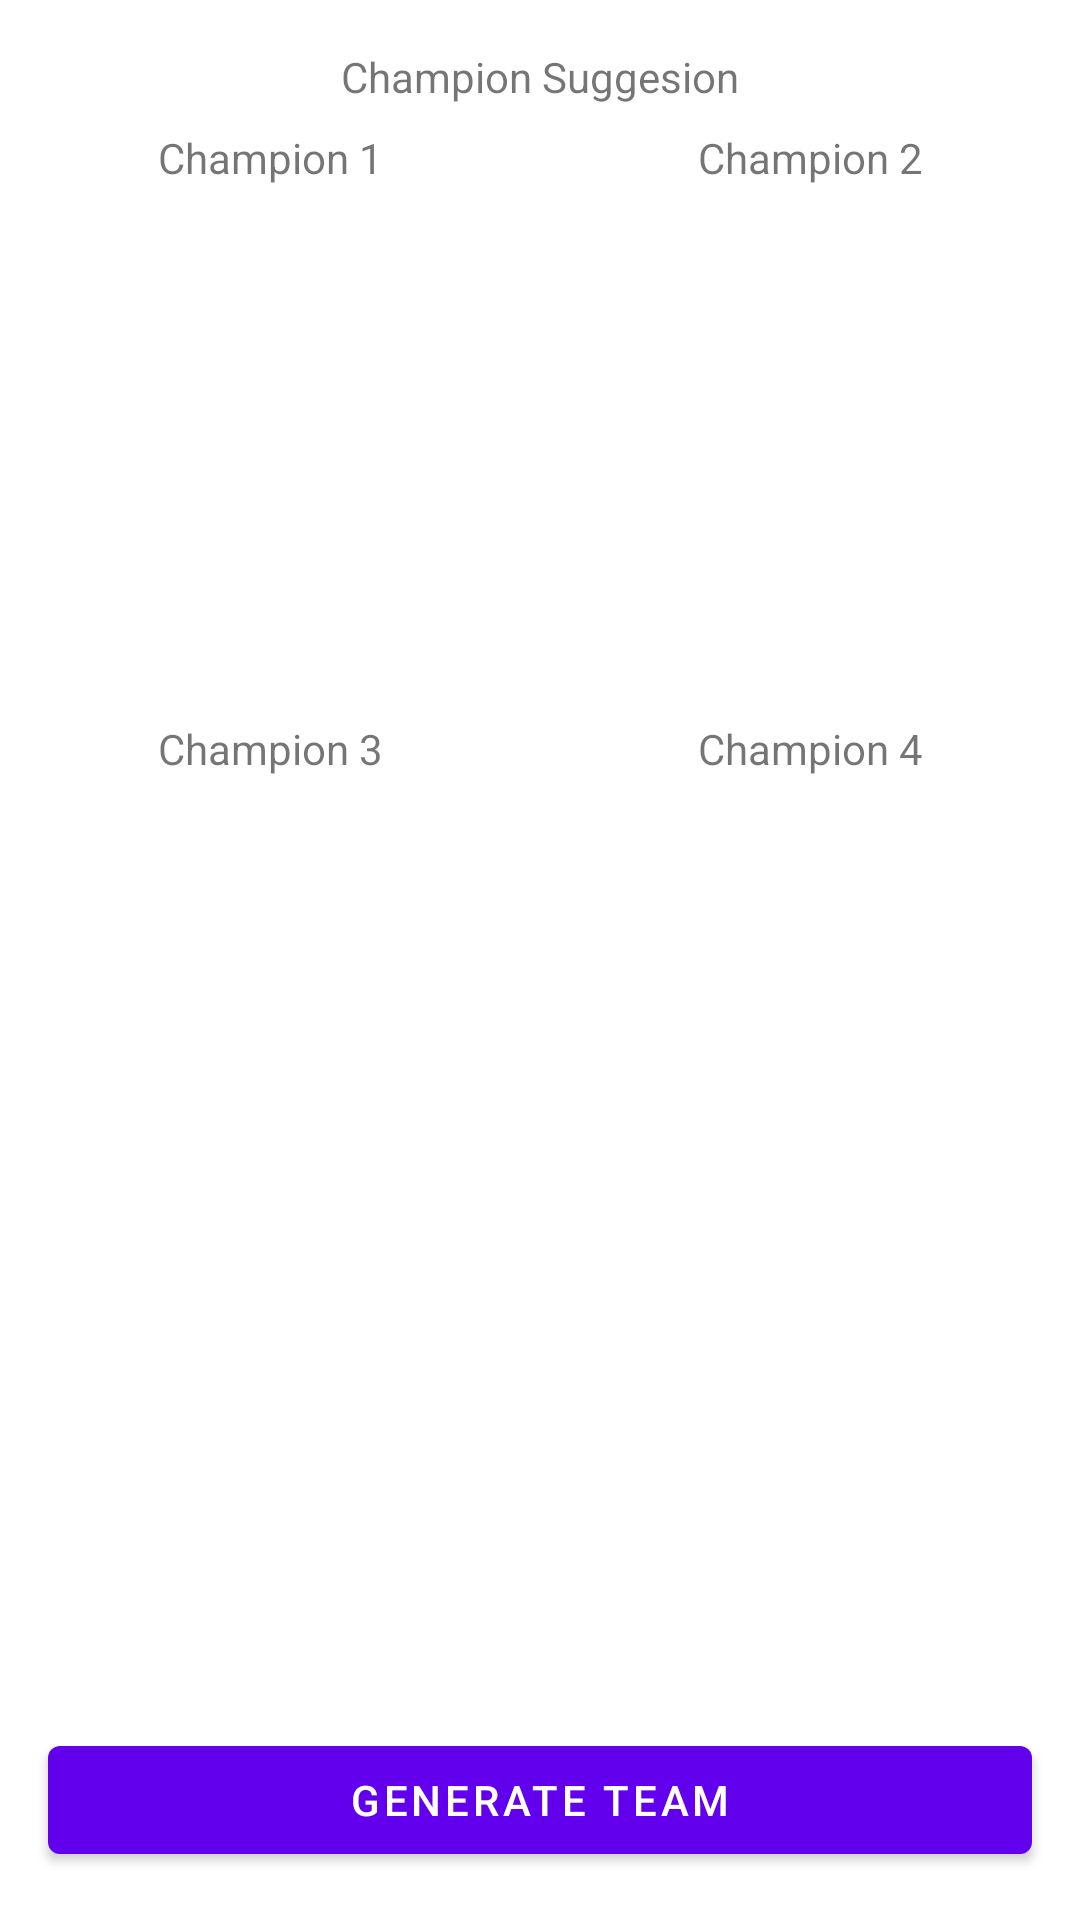

Write the Android layout XML for this screen, with the resource values it uses.
<!-- AndroidManifest.xml: application theme Theme.LeagueScore -->
<!-- res/layout/activity_team_prediction.xml -->
<?xml version="1.0" encoding="utf-8"?>
<androidx.constraintlayout.widget.ConstraintLayout xmlns:android="http://schemas.android.com/apk/res/android"
    xmlns:app="http://schemas.android.com/apk/res-auto"
    xmlns:tools="http://schemas.android.com/tools"
    android:layout_width="match_parent"
    android:layout_height="match_parent"
    tools:context=".ui.prediction.TeamPrediction">

    <TextView
        android:id="@+id/textView5"
        android:layout_width="wrap_content"
        android:layout_height="wrap_content"
        android:layout_marginStart="8dp"
        android:layout_marginTop="16dp"
        android:layout_marginEnd="8dp"
        android:text="Champion Suggesion"
        app:layout_constraintEnd_toEndOf="parent"
        app:layout_constraintStart_toStartOf="parent"
        app:layout_constraintTop_toTopOf="parent" />

    <androidx.constraintlayout.widget.Guideline
        android:id="@+id/guideline6"
        android:layout_width="wrap_content"
        android:layout_height="wrap_content"
        android:orientation="horizontal"
        app:layout_constraintGuide_percent="0.35" />

    <ImageView
        android:id="@+id/imgCh1"
        android:layout_width="0dp"
        android:layout_height="0dp"
        android:layout_marginStart="16dp"
        android:layout_marginTop="8dp"
        android:layout_marginEnd="16dp"
        android:layout_marginBottom="8dp"
        android:scaleType="fitXY"
        app:layout_constraintBottom_toTopOf="@+id/tvCh1Name"
        app:layout_constraintDimensionRatio="w,1:1"
        app:layout_constraintEnd_toStartOf="@+id/guideline8"
        app:layout_constraintStart_toStartOf="parent"
        app:layout_constraintTop_toBottomOf="@+id/textView6"
        app:srcCompat="@drawable/avatar_placeholder"
        tools:srcCompat="@drawable/avatar_placeholder" />

    <androidx.constraintlayout.widget.Guideline
        android:id="@+id/guideline8"
        android:layout_width="wrap_content"
        android:layout_height="wrap_content"
        android:orientation="vertical"
        app:layout_constraintGuide_percent="0.5" />

    <TextView
        android:id="@+id/textView6"
        android:layout_width="wrap_content"
        android:layout_height="wrap_content"
        android:layout_marginTop="8dp"
        android:text="Champion 1"
        app:layout_constraintEnd_toEndOf="@+id/imgCh1"
        app:layout_constraintStart_toStartOf="@+id/imgCh1"
        app:layout_constraintTop_toBottomOf="@+id/textView5" />

    <TextView
        android:id="@+id/textView7"
        android:layout_width="wrap_content"
        android:layout_height="wrap_content"
        android:text="Champion 2"
        app:layout_constraintEnd_toEndOf="@+id/imgCh2"
        app:layout_constraintStart_toStartOf="@+id/imgCh2"
        app:layout_constraintTop_toTopOf="@+id/textView6" />

    <ImageView
        android:id="@+id/imgCh2"
        android:layout_width="0dp"
        android:layout_height="0dp"
        android:layout_marginStart="16dp"
        android:layout_marginTop="8dp"
        android:layout_marginEnd="16dp"
        android:layout_marginBottom="8dp"
        app:layout_constraintBottom_toTopOf="@+id/tvCh2Name"
        app:layout_constraintDimensionRatio="w,1:1"
        app:layout_constraintEnd_toEndOf="parent"
        app:layout_constraintStart_toStartOf="@+id/guideline8"
        app:layout_constraintTop_toBottomOf="@+id/textView7"
        app:srcCompat="@drawable/avatar_placeholder"
        tools:srcCompat="@drawable/avatar_placeholder" />

    <ImageView
        android:id="@+id/imgCh3"
        android:layout_width="0dp"
        android:layout_height="150dp"
        android:layout_marginStart="16dp"
        android:layout_marginTop="8dp"
        android:layout_marginEnd="16dp"
        app:layout_constraintDimensionRatio="w,1:1"
        app:layout_constraintEnd_toStartOf="@+id/guideline8"
        app:layout_constraintStart_toStartOf="parent"
        app:layout_constraintTop_toBottomOf="@+id/textView8"
        app:srcCompat="@drawable/avatar_placeholder"
        tools:srcCompat="@drawable/avatar_placeholder" />

    <TextView
        android:id="@+id/textView8"
        android:layout_width="wrap_content"
        android:layout_height="wrap_content"
        android:layout_marginTop="16dp"
        android:text="Champion 3"
        app:layout_constraintEnd_toStartOf="@+id/guideline8"
        app:layout_constraintStart_toStartOf="parent"
        app:layout_constraintTop_toTopOf="@+id/guideline6" />

    <Button
        android:id="@+id/btn_generateteam"
        android:layout_width="0dp"
        android:layout_height="wrap_content"
        android:layout_marginStart="16dp"
        android:layout_marginEnd="16dp"
        android:layout_marginBottom="16dp"
        android:text="Generate Team"
        app:layout_constraintBottom_toBottomOf="parent"
        app:layout_constraintEnd_toEndOf="parent"
        app:layout_constraintStart_toStartOf="parent" />

    <ImageView
        android:id="@+id/imgCh4"
        android:layout_width="0dp"
        android:layout_height="150dp"
        android:layout_marginTop="8dp"
        app:layout_constraintDimensionRatio="w,1:1"
        app:layout_constraintEnd_toEndOf="parent"
        app:layout_constraintStart_toStartOf="@+id/guideline8"
        app:layout_constraintTop_toBottomOf="@+id/textView9"
        app:srcCompat="@drawable/avatar_placeholder"
        tools:srcCompat="@drawable/avatar_placeholder" />

    <TextView
        android:id="@+id/textView9"
        android:layout_width="wrap_content"
        android:layout_height="wrap_content"
        android:text="Champion 4"
        app:layout_constraintEnd_toEndOf="@+id/imgCh4"
        app:layout_constraintStart_toStartOf="@+id/imgCh4"
        app:layout_constraintTop_toTopOf="@+id/textView8" />

    <TextView
        android:id="@+id/tvCh1Name"
        android:layout_width="wrap_content"
        android:layout_height="wrap_content"
        android:layout_marginBottom="8dp"
        app:layout_constraintBottom_toTopOf="@+id/guideline6"
        app:layout_constraintEnd_toEndOf="@+id/imgCh1"
        app:layout_constraintStart_toStartOf="@+id/imgCh1" />

    <TextView
        android:id="@+id/tvCh2Name"
        android:layout_width="wrap_content"
        android:layout_height="wrap_content"
        android:layout_marginBottom="8dp"
        app:layout_constraintBottom_toTopOf="@+id/guideline6"
        app:layout_constraintEnd_toEndOf="@+id/imgCh2"
        app:layout_constraintStart_toStartOf="@+id/imgCh2" />

    <TextView
        android:id="@+id/tvCh3Name"
        android:layout_width="wrap_content"
        android:layout_height="wrap_content"
        android:layout_marginTop="8dp"
        app:layout_constraintEnd_toEndOf="@+id/imgCh3"
        app:layout_constraintStart_toStartOf="@+id/imgCh3"
        app:layout_constraintTop_toBottomOf="@+id/imgCh3" />

    <TextView
        android:id="@+id/tvCh4Name"
        android:layout_width="wrap_content"
        android:layout_height="wrap_content"
        android:layout_marginTop="8dp"
        app:layout_constraintEnd_toEndOf="@+id/imgCh4"
        app:layout_constraintStart_toStartOf="@+id/imgCh4"
        app:layout_constraintTop_toBottomOf="@+id/imgCh4" />
</androidx.constraintlayout.widget.ConstraintLayout>
<!-- resources referenced by this layout -->
<resources>
  <style name="Theme.LeagueScore" parent="Theme.MaterialComponents.DayNight.DarkActionBar">
          
          <item name="colorPrimary">@color/purple_500</item>
          <item name="colorPrimaryVariant">@color/purple_700</item>
          <item name="colorOnPrimary">@color/white</item>
          
          <item name="colorSecondary">@color/teal_200</item>
          <item name="colorSecondaryVariant">@color/teal_700</item>
          <item name="colorOnSecondary">@color/black</item>
          
          <item name="android:statusBarColor" tools:targetApi="l">?attr/colorPrimaryVariant</item>
          
      </style>
  <!-- not gathered from this repository: default colours our renderer supplied (Android Studio template values) -->
  <color name="purple_500">#FF6200EE</color>
  <color name="purple_700">#FF3700B3</color>
  <color name="teal_200">#FF03DAC5</color>
  <color name="teal_700">#FF018786</color>
  <color name="black">#FF000000</color>
  <color name="white">#FFFFFFFF</color>
</resources>
